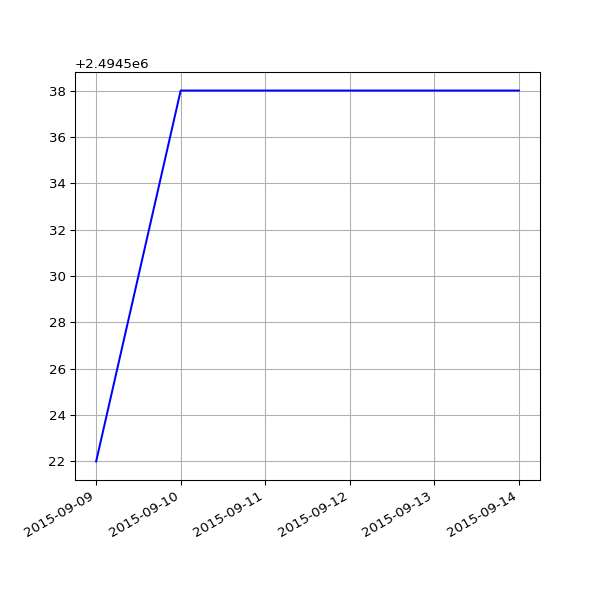

Values plotted in this chart, from the file beside it:
date, value
2015-09-09 03:40:33 +0100, 2494522
2015-09-10 03:35:34 +0100, 2494538
2015-09-11 02:26:33 +0100, 2494538
2015-09-12 03:27:11 +0100, 2494538
2015-09-13 03:32:59 +0100, 2494538
2015-09-14 03:33:06 +0100, 2494538
